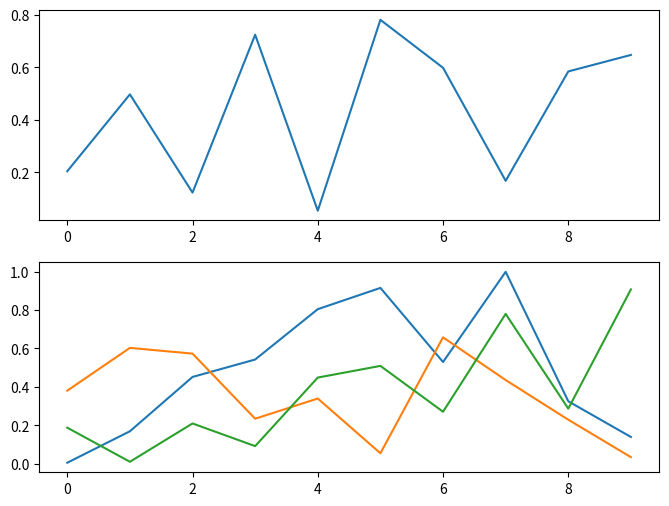

This chart was generated by the following Python code:
# pip install matplotlib

import matplotlib.pyplot as plt
import numpy as np


def main():
    data1 = np.random.random(10)
    data2 = np.random.random(30).reshape(10, 3)
    # fig, axes = plt.subplots(2, 1, figsize=(8, 6))
    # axes[0].plot(data1)
    # axes[1].plot(data2)
    fig = plt.figure(figsize=(8, 6))
    ax1 = fig.add_subplot(2, 1, 1)
    ax1.plot(data1)
    ax2 = fig.add_subplot(2, 1, 2)
    ax2.plot(data2)
    fig.show()
    input("Enter")
    # plt.show()


if __name__ == "__main__":
    main()
    
